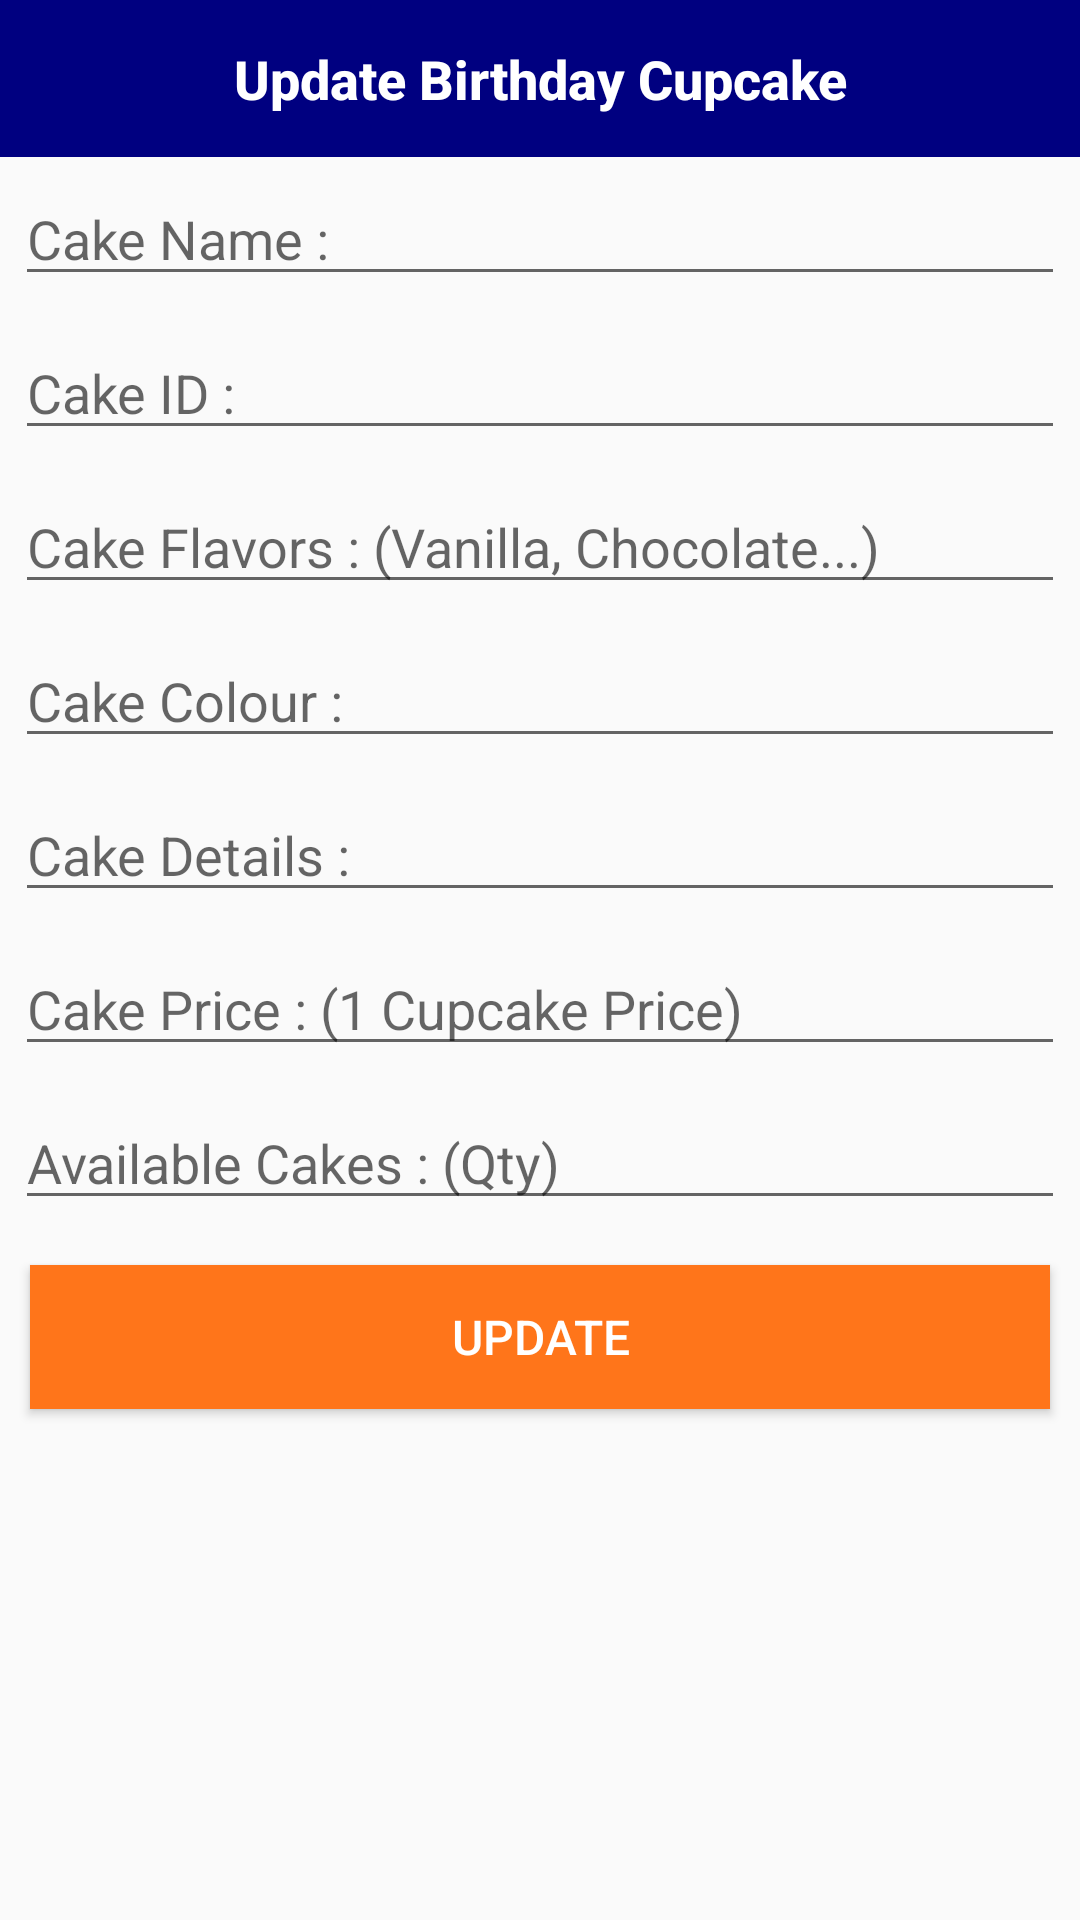

Layout XML and referenced resources for this Android screen:
<!-- AndroidManifest.xml: application theme Theme.SweetCake -->
<!-- res/layout/birthday_update.xml -->
<?xml version="1.0" encoding="utf-8"?>
<LinearLayout
    xmlns:android="http://schemas.android.com/apk/res/android"
    android:layout_width="match_parent"
    android:orientation="vertical"
    android:layout_height="wrap_content">

    <TextView
        style="@style/TextAppearance.Compat.Notification.Title"
        android:layout_width="match_parent"
        android:layout_height="wrap_content"
        android:background="@color/primary"
        android:gravity="center"
        android:padding="14dp"
        android:text="Update Birthday Cupcake"
        android:textColor="#fff"
        android:textSize="18sp"
        android:textStyle="bold" />

    <EditText
        android:id="@+id/bcakename"
        android:layout_width="match_parent"
        android:layout_height="wrap_content"
        android:layout_margin="5dp"
        android:hint="Cake Name : " />

    <EditText
        android:id="@+id/bcakeid"
        android:layout_width="match_parent"
        android:layout_height="wrap_content"
        android:layout_margin="5dp"
        android:hint="Cake ID : " />

    <EditText
        android:id="@+id/bcakeweight"
        android:layout_width="match_parent"
        android:layout_height="wrap_content"
        android:layout_margin="5dp"
        android:hint="Cake Flavors : (Vanilla, Chocolate...) " />
    <EditText
        android:layout_margin="5dp"
        android:id="@+id/bcakecolors"
        android:hint="Cake Colour : "
        android:layout_width="match_parent"
        android:layout_height="wrap_content"/>

    <EditText
        android:id="@+id/bcakenote"
        android:layout_width="match_parent"
        android:layout_height="wrap_content"
        android:layout_margin="5dp"
        android:hint="Cake Details : " />

    <EditText
        android:layout_margin="5dp"
        android:id="@+id/bcakeprice"
        android:hint="Cake Price : (1 Cupcake Price) "
        android:layout_width="match_parent"
        android:layout_height="wrap_content"/>

    <EditText
        android:layout_margin="5dp"
        android:id="@+id/bcakeqty"
        android:hint="Available Cakes : (Qty)"
        android:layout_width="match_parent"
        android:layout_height="wrap_content"/>

    <Button
        android:id="@+id/bupdate_btn"
        android:layout_width="match_parent"
        android:layout_height="wrap_content"
        android:layout_margin="10dp"
        android:background="@color/orange"
        android:text="UPDATE"
        android:textColor="#fff"
        android:textSize="16sp" />

</LinearLayout>
<!-- resources referenced by this layout -->
<resources>
  <color name="orange">#ff751a</color>
  <color name="primary">#000080</color>
  <style name="Theme.SweetCake" parent="Base.Theme.SweetCake" />
  <style name="Base.Theme.SweetCake" parent="Theme.AppCompat.Light.NoActionBar">
          
          
      </style>
</resources>
